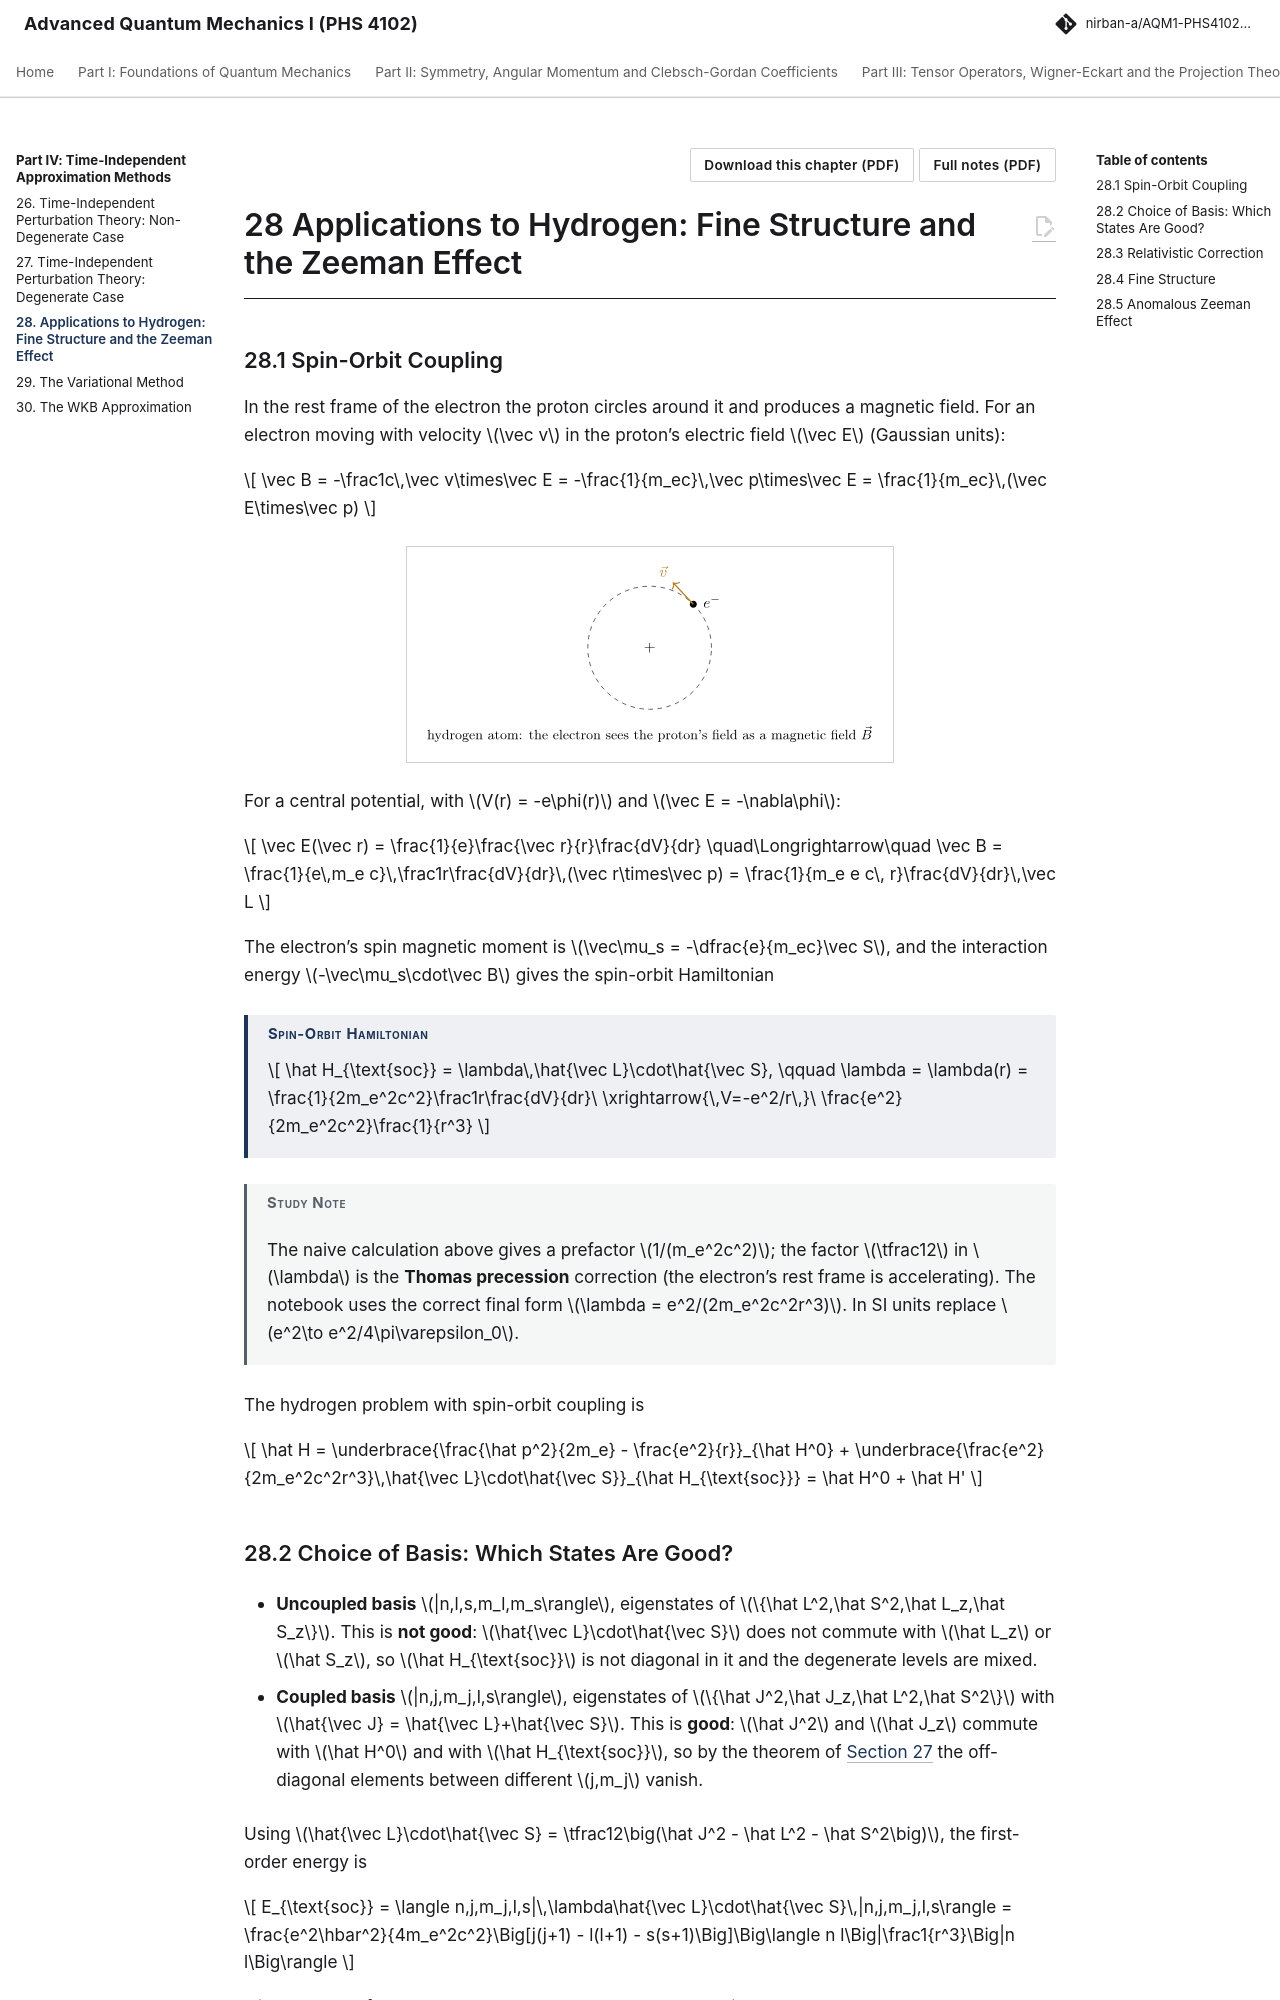

repository: Nirban-A/AQM1-PHS4102-Notes · page: 04-time-independent-approximations/28-applications-to-hydrogen-fine-structure-zeeman/index.html · generator: mkdocs

---
title: "Applications to Hydrogen: Fine Structure and the Zeeman Effect"
part: 4
chapter: 28
source_book: "Griffiths and Schroeter, Introduction to Quantum Mechanics (3rd ed.)"
source_section: "7.3, 7.4"
exam_asked: []
topics: []
---

# 28 Applications to Hydrogen: Fine Structure and the Zeeman Effect

## 28.1 Spin-Orbit Coupling

In the rest frame of the electron the proton circles around it and produces a magnetic field. For an electron moving with velocity $\vec v$ in the proton’s electric field $\vec E$ (Gaussian units):

$$
\vec B = -\frac1c\,\vec v\times\vec E = -\frac{1}{m_ec}\,\vec p\times\vec E = \frac{1}{m_ec}\,(\vec E\times\vec p)
$$

![](../assets/figures/28-applications-to-hydrogen-fine-structure-zeeman-fig1.svg){ .fig }

For a central potential, with $V(r) = -e\phi(r)$ and $\vec E = -\nabla\phi$:

$$
\vec E(\vec r) = \frac{1}{e}\frac{\vec r}{r}\frac{dV}{dr}
\quad\Longrightarrow\quad
\vec B = \frac{1}{e\,m_e c}\,\frac1r\frac{dV}{dr}\,(\vec r\times\vec p) = \frac{1}{m_e e c\, r}\frac{dV}{dr}\,\vec L
$$

The electron’s spin magnetic moment is $\vec\mu_s = -\dfrac{e}{m_ec}\vec S$, and the interaction energy $-\vec\mu_s\cdot\vec B$ gives the spin-orbit Hamiltonian

!!! thm "Spin-Orbit Hamiltonian"

    $$
    \hat H_{\text{soc}} = \lambda\,\hat{\vec L}\cdot\hat{\vec S}, \qquad \lambda = \lambda(r) = \frac{1}{2m_e^2c^2}\frac1r\frac{dV}{dr}\ \xrightarrow{\,V=-e^2/r\,}\ \frac{e^2}{2m_e^2c^2}\frac{1}{r^3}
    $$

!!! studynote "Study Note"

    The naive calculation above gives a prefactor $1/(m_e^2c^2)$; the factor $\tfrac12$ in $\lambda$ is the **Thomas precession** correction (the electron’s rest frame is accelerating). The notebook uses the correct final form $\lambda = e^2/(2m_e^2c^2r^3)$. In SI units replace $e^2\to e^2/4\pi\varepsilon_0$.

The hydrogen problem with spin-orbit coupling is

$$
\hat H = \underbrace{\frac{\hat p^2}{2m_e} - \frac{e^2}{r}}_{\hat H^0} + \underbrace{\frac{e^2}{2m_e^2c^2r^3}\,\hat{\vec L}\cdot\hat{\vec S}}_{\hat H_{\text{soc}}} = \hat H^0 + \hat H'
$$
